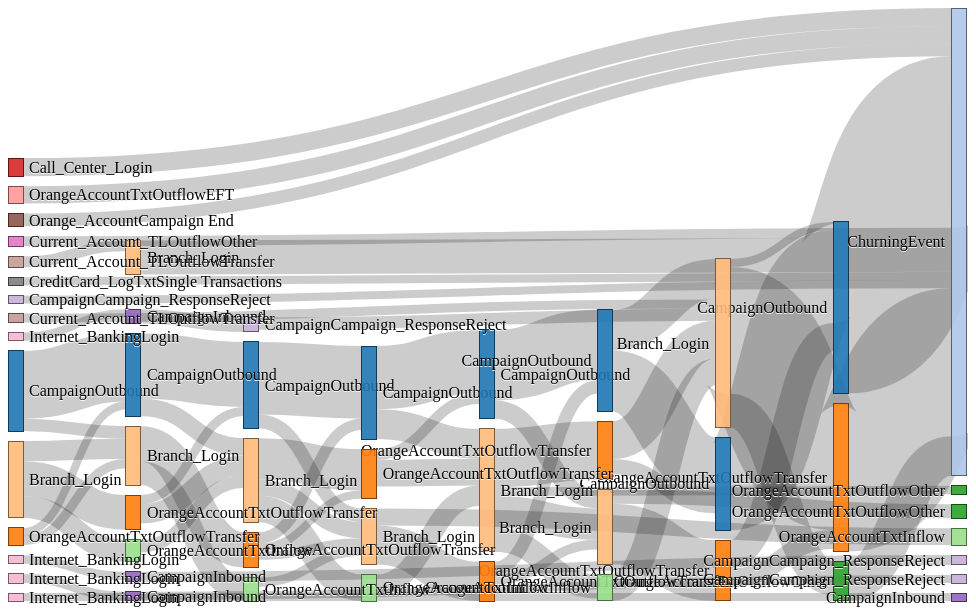
D3 v3 page, settled after 360 driven frames (6 s of simulated time); the page loaded 1 data file(s).



var globalHeight = 600;
var globalWidth = 960;

var margin = {top: 1, right: 1, bottom: 6, left: 1},
    width = globalWidth - margin.left - margin.right,
    height = globalHeight - margin.top - margin.bottom;

var formatNumber = d3.format(",.0f"),
    format = function(d) { return formatNumber(d) + " tuples"; },
    color = d3.scale.category20();

var sankey = d3.sankey()
    .nodeWidth(15)
    .nodePadding(10)
    .size([width, height]);



var svg = d3.select("#chart").append("svg")
  .attr( "preserveAspectRatio", "xMinYMid meet" )
  .attr("width", width + margin.left + margin.right)
  .attr("height", height + margin.top + margin.bottom);

var rootGraphic = svg
  .append("g")
    .attr("transform", "translate(" + margin.left + "," + margin.top + ")");


var path = sankey.link();

function createChart( energy ) {
console.log(energy)

  sankey
      .nodes(energy['nodes'])
      .links(energy['links'])
      .layout(32);

  var allgraphics = svg.append("g").attr("id", "node-and-link-container" );

  var link = allgraphics.append("g").attr("id", "link-container")
      .selectAll(".link")
      .data(energy['links'])
    .enter().append("path")
      .attr("class", function(d) { return (d.causesCycle ? "cycleLink" : "link") })
      .attr("d", path)
	  .sort(function(a, b) { return b.dy - a.dy; })
      ;

  link.filter( function(d) { return !d.causesCycle} )
	.style("stroke-width", function(d) { return Math.max(1, d.dy); })

  link.append("title")
      .text(function(d) { return d.source.name + " -> " + d.target.name + "\n" + format(d.value); });

  var node = allgraphics.append("g").attr("id", "node-container")
      .selectAll(".node")
      .data(energy['nodes'])
    .enter().append("g")
      .attr("class", "node")
      .attr("transform", function(d) { return "translate(" + d.x + "," + d.y + ")"; })
    .call(d3.behavior.drag()
      .origin(function(d) { return d; })
      .on("dragstart", function() { this.parentNode.appendChild(this); })
      .on("drag", dragmove));

  node.append("rect")
      .attr("height", function(d) { return d.dy; })
      .attr("width", sankey.nodeWidth())
      .style("fill", function(d) { return d.color = color(d.name.replace(/ .*/, "")); })
      .style("stroke", function(d) { return d3.rgb(d.color).darker(2); })
    .append("title")
      .text(function(d) { return d.name + "\n" + format(d.value); });

  node.append("text")
      .attr("x", -6)
      .attr("y", function(d) { return d.dy / 2; })
      .attr("dy", ".35em")
      .attr("text-anchor", "end")
      .attr("transform", null)
      .text(function(d) { return d.name; })
    .filter(function(d) { return d.x < width / 2; })
      .attr("x", 6 + sankey.nodeWidth())
      .attr("text-anchor", "start");

  function dragmove(d) {
    d3.select(this).attr("transform", "translate(" + d.x + "," + (d.y = Math.max(0, Math.min(height - d.dy, d3.event.y))) + ")");
    sankey.relayout();
    link.attr("d", path);
  }

  // I need to learn javascript
  var numCycles = 0;
  for( var i = 0; i< sankey.links().length; i++ ) {
    if( sankey.links()[i].causesCycle ) {
      numCycles++;
    }
  }

  var cycleTopMarginSize = (sankey.cycleLaneDistFromFwdPaths() -
	    ( (sankey.cycleLaneNarrowWidth() + sankey.cycleSmallWidthBuffer() ) * numCycles ) )
  var horizontalMarginSize = ( sankey.cycleDistFromNode() + sankey.cycleControlPointDist() );

  svg = d3.select("#chart").select("svg")
    .attr( "viewBox",
	  "" + (0 - horizontalMarginSize ) + " "         // left
	  + cycleTopMarginSize + " "                     // top
	  + (globalWidth + horizontalMarginSize * 2 ) + " "     // width
	  + (globalHeight + 50 + (-1 * cycleTopMarginSize)) + " " );  // height
};



function generateRandomData() {
  var dataObject = new Object();

  var numNodes = Math.floor(10 + 10 * Math.random());
  var numLinks = Math.floor(1.25 * numNodes + 10 * Math.random());

  // Generate nodes
  dataObject.nodes = d3.range(numNodes).map(function (x) {return {name: "Node-" + x};});

  // Generate links
  dataObject.links = d3.range(numLinks).map(function (x) {
  	var target = source = Math.floor(Math.random() * numNodes);
  	while (target== source) {
  		target = Math.floor(Math.random() * numNodes);
  	}
  	return {source: source, target: target, value: 5 + 20 * Math.random()};
  });

  return dataObject;
}

var energyData = generateRandomData();
//console.log(energyData)

d3.json("input/real_deep.json", function(error, json) {
  if (error) return console.warn(error);
  createChart( json );
});


//createChart( data );

// ── js/sankey-loop.js
d3.sankey = function() {
  var sankey = {},
      nodeWidth = 24,
      nodePadding = 8,
      size = [1, 1],
      nodes = [],
      links = [];

  sankey.nodeWidth = function(_) {
    if (!arguments.length) return nodeWidth;
    nodeWidth = +_;
    return sankey;
  };

  sankey.nodePadding = function(_) {
    if (!arguments.length) return nodePadding;
    nodePadding = +_;
    return sankey;
  };

  sankey.nodes = function(_) {
    if (!arguments.length) return nodes;
    nodes = _;
    return sankey;
  };

  sankey.links = function(_) {
    if (!arguments.length) return links;
    links = _;
    return sankey;
  };

  sankey.size = function(_) {
    if (!arguments.length) return size;
    size = _;
    return sankey;
  };

  sankey.layout = function(iterations) {
    computeNodeLinks();
    computeNodeValues();
    computeNodeBreadths();
    computeNodeDepths(iterations);
    computeLinkDepths();
    return sankey;
  };

  sankey.relayout = function() {
    computeLinkDepths();
    return sankey;
  };

  // SVG path data generator, to be used as "d" attribute on "path" element selection.
  sankey.link = function() {
    var curvature = .5;

    function link(d) {
      var xs = d.source.x + d.source.dx,
          xt = d.target.x,
          xi = d3.interpolateNumber(xs, xt),
          xsc = xi(curvature),
          xtc = xi(1 - curvature),
          ys = d.source.y + d.sy + d.dy / 2,
          yt = d.target.y + d.ty + d.dy / 2;

      if (!d.cycleBreaker) {
        return "M" + xs + "," + ys
             + "C" + xsc + "," + ys
             + " " + xtc + "," + yt
             + " " + xt + "," + yt;
      }
      else {
        xsc = xi(-0.5*curvature);
        xtc = xi(1 + 0.5*curvature);
        var xm = xi(0.5);
        var ym = d3.interpolateNumber(ys, yt)(-.5);
        return "M" + xs + "," + ys
             + "C" + xsc + "," + ys
             + " " + xsc + "," + ym
             + " " + xm + "," + ym
             + "S" + xtc + "," + yt
             + " " + xt + "," + yt;

      }
    }

    link.curvature = function(_) {
      if (!arguments.length) return curvature;
      curvature = +_;
      return link;
    };

    return link;
  };

  // Populate the sourceLinks and targetLinks for each node.
  // Also, if the source and target are not objects, assume they are indices.
  function computeNodeLinks() {
    nodes.forEach(function(node) {
      // Links that have this node as source.
      node.sourceLinks = [];
      // Links that have this node as target.
      node.targetLinks = [];
    });
    links.forEach(function(link) {
      var source = link.source,
          target = link.target;
      if (typeof source === "number") source = link.source = nodes[link.source];
      if (typeof target === "number") target = link.target = nodes[link.target];
      source.sourceLinks.push(link);
      target.targetLinks.push(link);
    });
  }

  // Compute the value (size) of each node by summing the associated links.
  function computeNodeValues() {
    nodes.forEach(function(node) {
      node.value = Math.max(
        d3.sum(node.sourceLinks, value),
        d3.sum(node.targetLinks, value)
      );
    });
  }

  // Iteratively assign the breadth (x-position) for each node.
  // Nodes are assigned the maximum breadth of incoming neighbors plus one;
  // nodes with no incoming links are assigned breadth zero, while
  // nodes with no outgoing links are assigned the maximum breadth.
  function computeNodeBreadths() {
    var remainingNodes = nodes,
        nextNodes,
        x = 0;

    // Work from left to right.
    // Keep updating the breath (x-position) of nodes that are target of recently updated nodes.
    while (remainingNodes.length) {
      nextNodes = [];
      remainingNodes.forEach(function(node) {
        node.x = x;
        node.dx = nodeWidth;
        node.sourceLinks.forEach(function(link) {
          if (nextNodes.indexOf(link.target) < 0 && !link.cycleBreaker) {
            nextNodes.push(link.target);
          }
        });
      });
      if (nextNodes.length == remainingNodes.length) {
        console.warn('Detected cycles in the graph.');
        findAndMarkCycleBreaker(nextNodes);
      }
      else {
        remainingNodes = nextNodes;
        ++x;
      }
    }

    // Move pure sinks always to the right.
    moveSinksRight(x);

    scaleNodeBreadths((size[0] - nodeWidth) / (x - 1));
  }

  // Find a link that breaks a cycle in the graph (if any).
  function findAndMarkCycleBreaker(nodes) {
  // Go through all nodes from the given subset and traverse links searching for cycles.
    var link;
    for (var n=nodes.length - 1; n >= 0; n--) {
      link = depthFirstCycleSearch(nodes[n], []);
      if (link) {
        return link;
      }
    }

    // Depth-first search to find a link that is part of a cycle.
    function depthFirstCycleSearch(cursorNode, path) {
      var target, link;
      for (var n = cursorNode.sourceLinks.length - 1; n >= 0; n--) {
        link = cursorNode.sourceLinks[n];
        if (link.cycleBreaker) {
          // Skip already known cycle breakers.
          continue;
        }
        // Check if target makes a cycle with current path.
        target = link.target;
        if (path.indexOf(target) > -1) {
          // Mark this link as a known cycle breaker.
          link.cycleBreaker = true;
          // Stop further search if we found a cycle breaker.
          return link;
        }
        // Recurse deeper.
        path.push(cursorNode);
        link = depthFirstCycleSearch(target, path);
        path.pop();
        // Stop further search if we found a cycle breaker.
        if (link) {
          return link;
        }
      }
    }
  }


  function moveSourcesRight() {
    nodes.forEach(function(node) {
      if (!node.targetLinks.length) {
        node.x = d3.min(node.sourceLinks, function(d) { return d.target.x; }) - 1;
      }
    });
  }

  function moveSinksRight(x) {
    nodes.forEach(function(node) {
      if (!node.sourceLinks.length) {
        node.x = x - 1;
      }
    });
  }

  function scaleNodeBreadths(kx) {
    nodes.forEach(function(node) {
      node.x *= kx;
    });
  }

  // Compute the depth (y-position) for each node.
  function computeNodeDepths(iterations) {
    // Group nodes by breath.
    var nodesByBreadth = d3.nest()
        .key(function(d) { return d.x; })
        .sortKeys(d3.ascending)
        .entries(nodes)
        .map(function(d) { return d.values; });

    //
    initializeNodeDepth();
    resolveCollisions();
    for (var alpha = 1; iterations > 0; --iterations) {
      relaxRightToLeft(alpha *= .99);
      resolveCollisions();
      relaxLeftToRight(alpha);
      resolveCollisions();
    }

    function initializeNodeDepth() {
      // Calculate vertical scaling factor.
      var ky = d3.min(nodesByBreadth, function(nodes) {
        return (size[1] - (nodes.length - 1) * nodePadding) / d3.sum(nodes, value);
      });

      nodesByBreadth.forEach(function(nodes) {
        nodes.forEach(function(node, i) {
          node.y = i;
          node.dy = node.value * ky;
        });
      });

      links.forEach(function(link) {
        link.dy = link.value * ky;
      });
    }

    function relaxLeftToRight(alpha) {
      nodesByBreadth.forEach(function(nodes, breadth) {
        nodes.forEach(function(node) {
          if (node.targetLinks.length) {
            // Value-weighted average of the y-position of source node centers linked to this node.
            var y = d3.sum(node.targetLinks, weightedSource) / d3.sum(node.targetLinks, value);
            node.y += (y - center(node)) * alpha;
          }
        });
      });

      function weightedSource(link) {
        return center(link.source) * link.value;
      }
    }

    function relaxRightToLeft(alpha) {
      nodesByBreadth.slice().reverse().forEach(function(nodes) {
        nodes.forEach(function(node) {
          if (node.sourceLinks.length) {
            // Value-weighted average of the y-positions of target nodes linked to this node.
            var y = d3.sum(node.sourceLinks, weightedTarget) / d3.sum(node.sourceLinks, value);
            node.y += (y - center(node)) * alpha;
          }
        });
      });

      function weightedTarget(link) {
        return center(link.target) * link.value;
      }
    }

    function resolveCollisions() {
      nodesByBreadth.forEach(function(nodes) {
        var node,
            dy,
            y0 = 0,
            n = nodes.length,
            i;

        // Push any overlapping nodes down.
        nodes.sort(ascendingDepth);
        for (i = 0; i < n; ++i) {
          node = nodes[i];
          dy = y0 - node.y;
          if (dy > 0) node.y += dy;
          y0 = node.y + node.dy + nodePadding;
        }

        // If the bottommost node goes outside the bounds, push it back up.
        dy = y0 - nodePadding - size[1];
        if (dy > 0) {
          y0 = node.y -= dy;

          // Push any overlapping nodes back up.
          for (i = n - 2; i >= 0; --i) {
            node = nodes[i];
            dy = node.y + node.dy + nodePadding - y0;
            if (dy > 0) node.y -= dy;
            y0 = node.y;
          }
        }
      });
    }

    function ascendingDepth(a, b) {
      return a.y - b.y;
    }
  }

  // Compute y-offset of the source endpoint (sy) and target endpoints (ty) of links,
  // relative to the source/target node's y-position.
  function computeLinkDepths() {
    nodes.forEach(function(node) {
      node.sourceLinks.sort(ascendingTargetDepth);
      node.targetLinks.sort(ascendingSourceDepth);
    });
    nodes.forEach(function(node) {
      var sy = 0, ty = 0;
      node.sourceLinks.forEach(function(link) {
        link.sy = sy;
        sy += link.dy;
      });
      node.targetLinks.forEach(function(link) {
        link.ty = ty;
        ty += link.dy;
      });
    });

    function ascendingSourceDepth(a, b) {
      return a.source.y - b.source.y;
    }

    function ascendingTargetDepth(a, b) {
      return a.target.y - b.target.y;
    }
  }

  // Y-position of the middle of a node.
  function center(node) {
    return node.y + node.dy / 2;
  }

  // Value property accessor.
  function value(x) {
    return x.value;
  }

  return sankey;
};

### data: input/real_deep.json
{
 "nodes": [
  {
   "depth": 1,
   "name": "CampaignOutbound",
   "id": "0"
  },
  {
   "depth": 0,
   "name": "ChurningEvent",
   "id": "1"
  },
  {
   "depth": 1,
   "name": "OrangeAccountTxtOutflowTransfer",
   "id": "2"
  },
  {
   "depth": 2,
   "name": "Branch_Login",
   "id": "3"
  },
  {
   "depth": 2,
   "name": "CampaignOutbound",
   "id": "4"
  },
  {
   "depth": 6,
   "name": "CampaignOutbound",
   "id": "5"
  },
  {
   "depth": 5,
   "name": "CampaignOutbound",
   "id": "6"
  },
  {
   "depth": 4,
   "name": "CampaignOutbound",
   "id": "7"
  },
  "... 44 more items"
 ],
 "links": [
  {
   "source": 0,
   "target": 1,
   "value": 2143
  },
  {
   "source": 2,
   "target": 1,
   "value": 1850
  },
  {
   "source": 3,
   "target": 2,
   "value": 1582
  },
  {
   "source": 4,
   "target": 0,
   "value": 1163
  },
  {
   "source": 5,
   "target": 6,
   "value": 908
  },
  {
   "source": 7,
   "target": 8,
   "value": 881
  },
  {
   "source": 9,
   "target": 10,
   "value": 848
  },
  {
   "source": 10,
   "target": 5,
   "value": 812
  },
  "... 63 more items"
 ]
}